Dataset: Clauliflower-Disease-Classification (GitHub, sourov526/Clauliflower-Disease-Classification). Classes: cauliflower healthy, cauliflower healthy leaf, cauliflower leaf black rot, cauliflower leaf red spot, cauliflower spot rot.

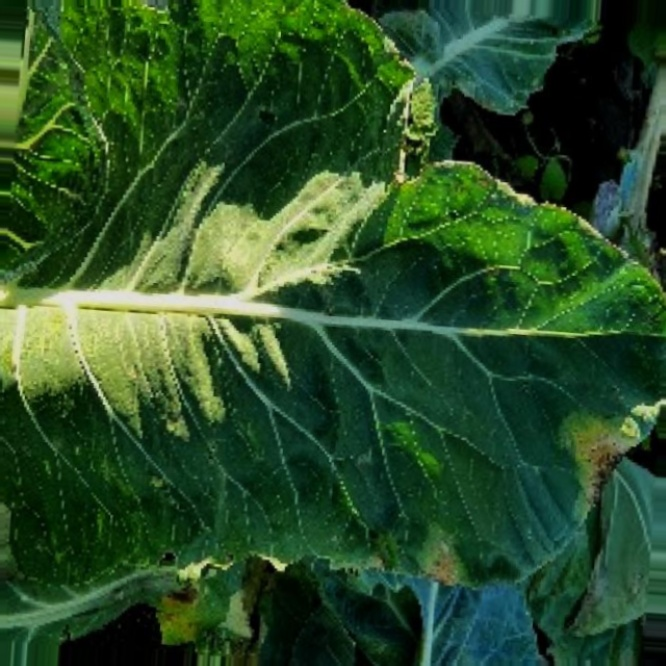
Label: cauliflower leaf black rot

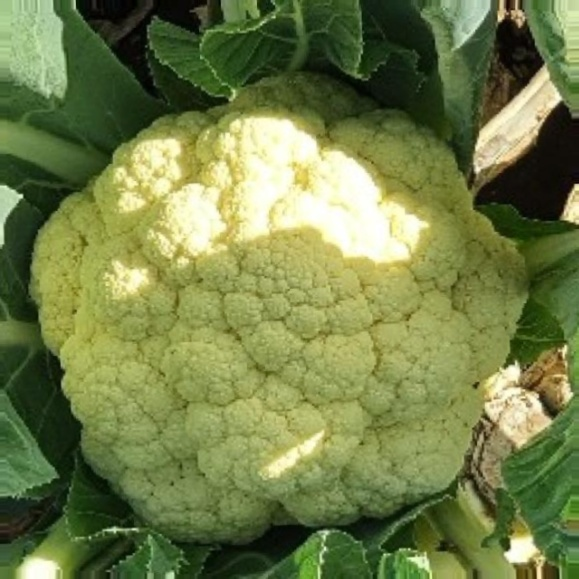
Label: cauliflower healthy

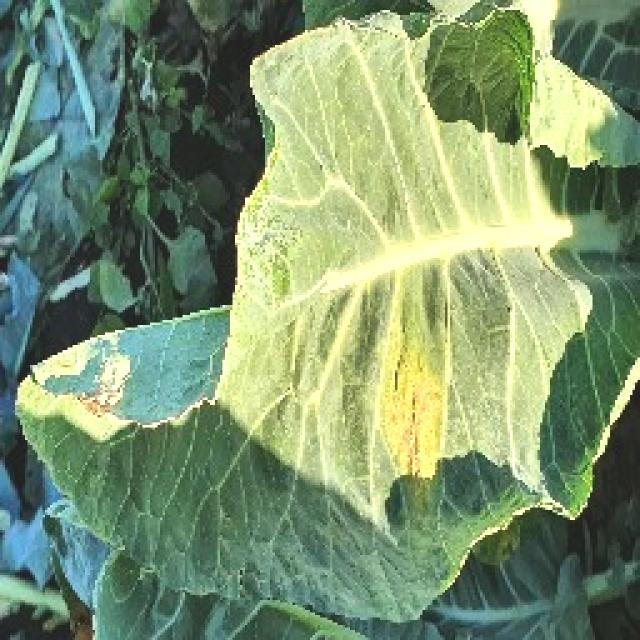
Label: cauliflower leaf black rot

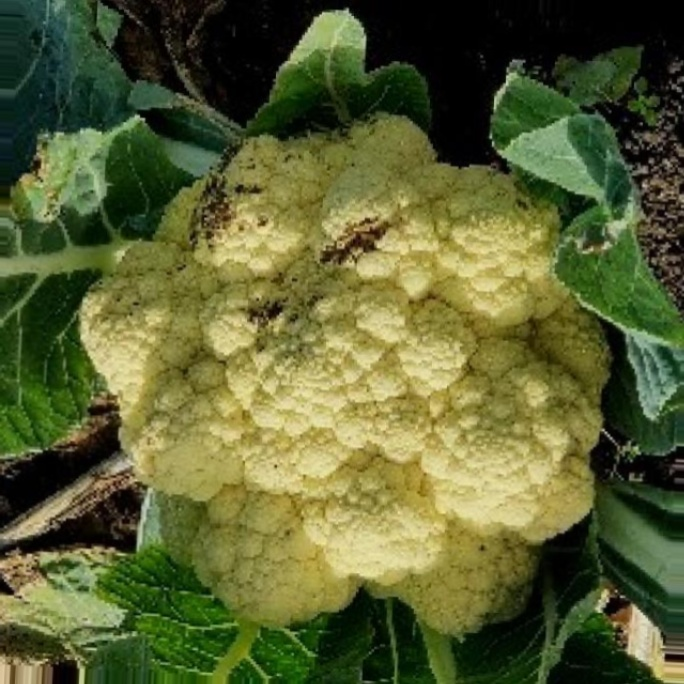
Label: cauliflower spot rot

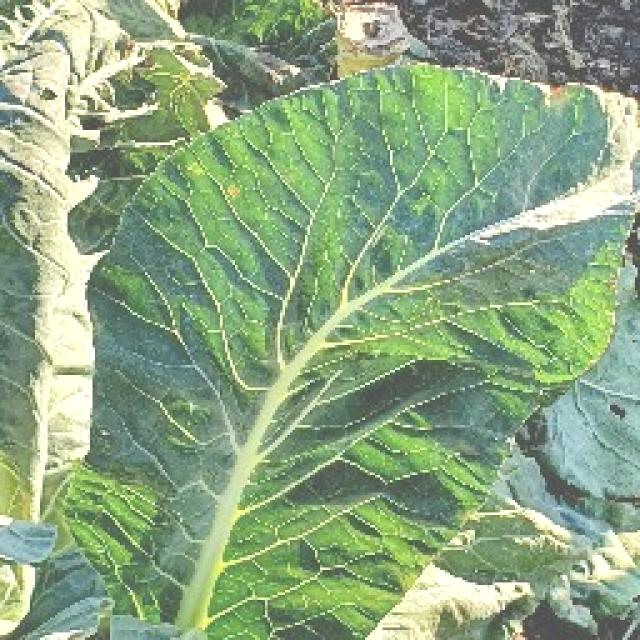
Label: cauliflower leaf red spot

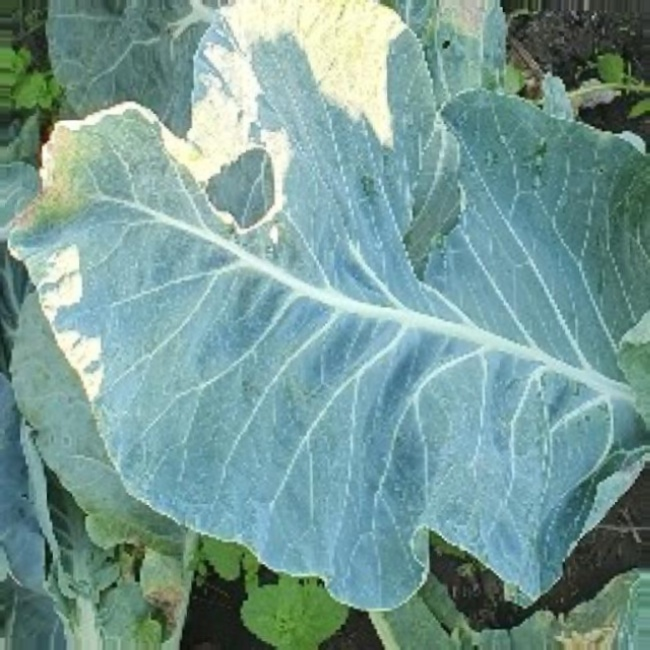
Label: cauliflower healthy leaf
